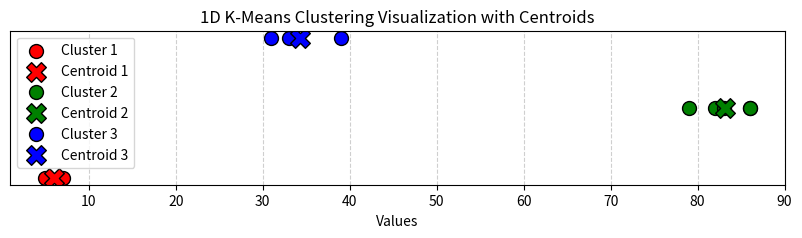

Reproduce this figure in Python.
import random
import numpy as np

def repair(l1, l2):
    """
    Repairs the first list by replacing its False values with the corresponding values from the second list.

    :param l1: First list of values.
    :param l2: Second list of values.
    :return: A new list where False values from l1 are replaced by corresponding values from l2.
    """
    nl = []
    for i, e in enumerate(l1):
        if e:
            nl.append(e)
        else:
            nl.append(l2[i])
    return nl

def k_means_clustering(numbers, k, max_iterations=100):
    """
    Groups numbers into k clusters using the K-Means algorithm.

    :param numbers: List of numbers to group.
    :param k: Desired number of clusters.
    :param max_iterations: Maximum number of iterations.
    :return: List of clusters (each cluster is a list of numbers).
    """
    numbers.sort()  # Sort numbers for consistency
    centroids = random.sample(numbers, k)  # Initialize k random centroids
    prev_centroids = None
    clusters = [[] for _ in range(k)]  # Create empty clusters

    for _ in range(max_iterations):
        # Reset clusters
        clusters = [[] for _ in range(k)]

        # Assign each number to the closest centroid
        for num in numbers:
            tmp_centroid = [abs(num - c) for c in centroids]  # Compute distance to centroids
            closest_centroid = np.argmin(tmp_centroid)  # Find the closest centroid
            clusters[closest_centroid].append(num)  # Assign number to the closest cluster

        # Compute new centroids as the mean of each cluster
        new_centroids = [np.mean(cluster) if cluster else centroids[i] for i, cluster in enumerate(clusters)]

        # Check convergence (if centroids don’t change)
        if new_centroids == prev_centroids:
            break

        prev_centroids = new_centroids
        centroids = new_centroids

    return clusters

# Generate a list of 10 random numbers between 0 and 100
random_numbers = [random.randint(0, 100) for _ in range(10)]
k = 3  # Desired number of clusters
print("Generated numbers:", random_numbers)

# Find groups using K-Means
groups = k_means_clustering(random_numbers, k)

# Display results
for i, group in enumerate(groups):
    print(f"Group {i+1}: {group}")

import matplotlib.pyplot as plt

def plot_1d_clusters(numbers, clusters, centroids):
    """
    Plots 1D clustered points with centroids highlighted.

    :param numbers: List of original numbers.
    :param clusters: List of clusters (each cluster is a list of numbers).
    :param centroids: List of cluster centroids.
    """
    colors = ['r', 'g', 'b', 'c', 'm', 'y', 'k']
    
    plt.figure(figsize=(10, 2))
    
    for i, cluster in enumerate(clusters):
        # Plot cluster points
        plt.scatter(cluster, [i] * len(cluster), color=colors[i % len(colors)], label=f'Cluster {i+1}', s=100, edgecolors='black')
        
        # Plot centroid
        plt.scatter(centroids[i], i, color=colors[i % len(colors)], marker='X', s=200, edgecolors='black', label=f'Centroid {i+1}')

    plt.yticks([])  # Hide y-axis since it's 1D
    plt.xlabel("Values")
    plt.title("1D K-Means Clustering Visualization with Centroids")
    plt.legend()
    plt.grid(axis='x', linestyle='--', alpha=0.6)
    
    plt.show()

# Compute centroids from the clusters
centroids = [np.mean(cluster) if cluster else None for cluster in groups]

# Plot the clusters with centroids
plot_1d_clusters(random_numbers, groups, centroids)
